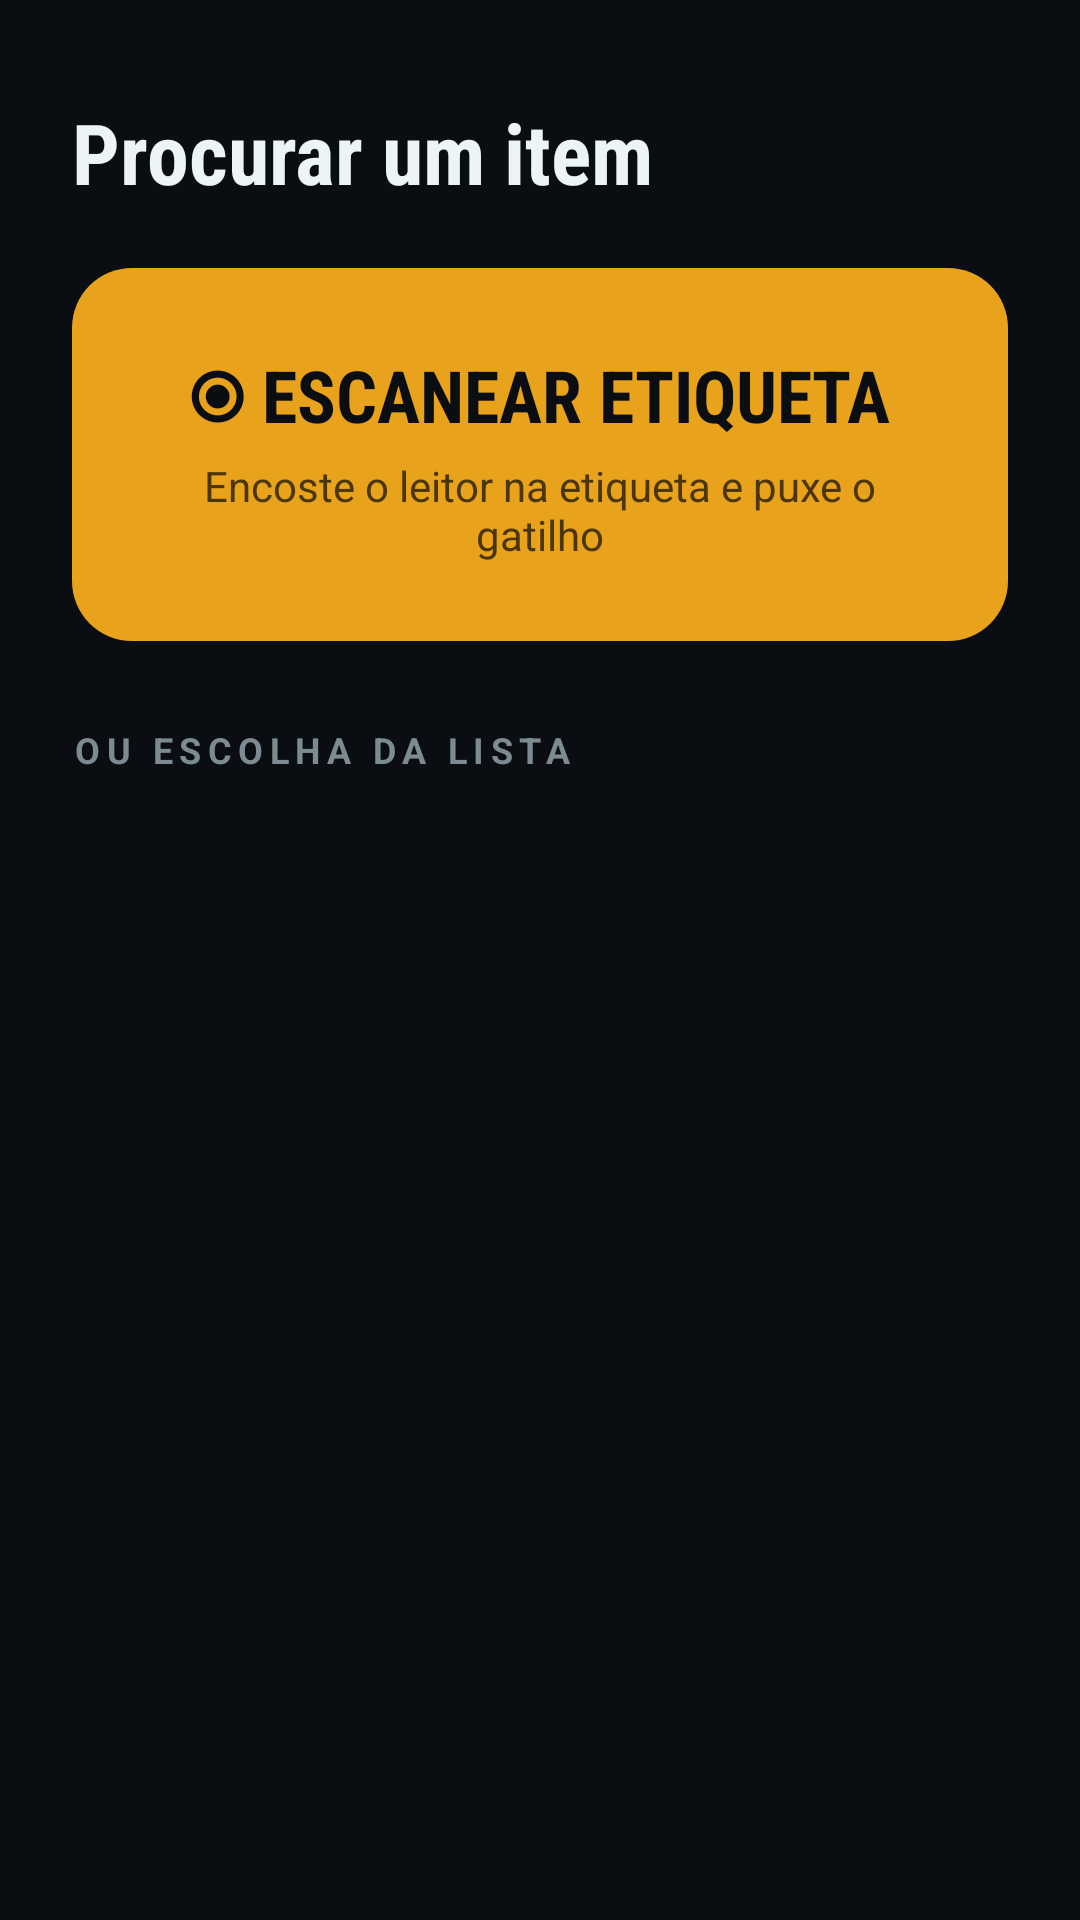

Here is an Android app screen rendered from its layout file. Give the layout XML and the strings, colors and styles it references.
<!-- AndroidManifest.xml: application theme Theme.LocalizadorRFID -->
<!-- res/layout/activity_target_select.xml -->
<?xml version="1.0" encoding="utf-8"?>
<LinearLayout xmlns:android="http://schemas.android.com/apk/res/android"
    android:layout_width="match_parent"
    android:layout_height="match_parent"
    android:background="@color/signal_ink"
    android:orientation="vertical"
    android:padding="24dp">

    <TextView
        android:layout_width="wrap_content"
        android:layout_height="wrap_content"
        android:layout_marginTop="8dp"
        android:fontFamily="sans-serif-condensed"
        android:text="@string/target_title"
        android:textColor="@color/signal_frost"
        android:textSize="28sp"
        android:textStyle="bold" />

    <LinearLayout
        android:id="@+id/btScan"
        android:layout_width="match_parent"
        android:layout_height="wrap_content"
        android:layout_marginTop="20dp"
        android:background="@drawable/bg_button_scan"
        android:clickable="true"
        android:focusable="true"
        android:gravity="center"
        android:orientation="vertical"
        android:padding="26dp">

        <TextView
            android:id="@+id/tvScanLabel"
            android:layout_width="wrap_content"
            android:layout_height="wrap_content"
            android:fontFamily="sans-serif-condensed"
            android:text="@string/target_scan"
            android:textColor="@color/signal_ink"
            android:textSize="24sp"
            android:textStyle="bold" />

        <TextView
            android:id="@+id/tvScanHint"
            android:layout_width="wrap_content"
            android:layout_height="wrap_content"
            android:layout_marginTop="4dp"
            android:gravity="center"
            android:text="@string/target_scan_hint"
            android:textColor="#4A3608"
            android:textSize="14sp" />
    </LinearLayout>

    <TextView
        android:layout_width="wrap_content"
        android:layout_height="wrap_content"
        android:layout_marginTop="28dp"
        android:letterSpacing="0.18"
        android:text="@string/target_from_list"
        android:textColor="@color/signal_haze"
        android:textSize="12sp"
        android:textStyle="bold" />

    <TextView
        android:id="@+id/tvListEmpty"
        android:layout_width="wrap_content"
        android:layout_height="wrap_content"
        android:layout_marginTop="12dp"
        android:text="@string/target_list_empty"
        android:textColor="@color/signal_haze"
        android:textSize="15sp"
        android:visibility="gone" />

    <ScrollView
        android:layout_width="match_parent"
        android:layout_height="0dp"
        android:layout_marginTop="8dp"
        android:layout_weight="1">

        <LinearLayout
            android:id="@+id/listContainer"
            android:layout_width="match_parent"
            android:layout_height="wrap_content"
            android:orientation="vertical" />
    </ScrollView>
</LinearLayout>
<!-- resources referenced by this layout -->
<resources>
  <color name="signal_frost">#EDF4F6</color>
  <color name="signal_haze">#7C8B92</color>
  <color name="signal_ink">#0A0E12</color>
  <!-- drawable bg_button_scan (drawable) -->
  <?xml version="1.0" encoding="utf-8"?>
  <shape xmlns:android="http://schemas.android.com/apk/res/android" android:shape="rectangle">
      <solid android:color="@color/signal_ember" />
      <corners android:radius="20dp" />
  </shape>
  <string name="target_from_list">OU ESCOLHA DA LISTA</string>
  <string name="target_list_empty">Nenhum item cadastrado ainda.</string>
  <string name="target_scan">⦿ ESCANEAR ETIQUETA</string>
  <string name="target_scan_hint">Encoste o leitor na etiqueta e puxe o gatilho</string>
  <string name="target_title">Procurar um item</string>
  <style name="Theme.LocalizadorRFID" parent="Theme.Material3.Dark.NoActionBar">
          <item name="android:windowBackground">@color/bg_dark</item>
          <item name="colorPrimary">@color/accent</item>
          <item name="colorOnPrimary">@color/text_primary</item>
          <item name="android:textColor">@color/text_primary</item>
          <item name="android:textColorSecondary">@color/text_secondary</item>
      </style>
  <color name="signal_ember">#E9A21B</color>
  <color name="bg_dark">#121417</color>
  <color name="accent">#4DA3FF</color>
  <color name="text_primary">#F2F4F7</color>
  <color name="text_secondary">#9AA3AE</color>
</resources>
